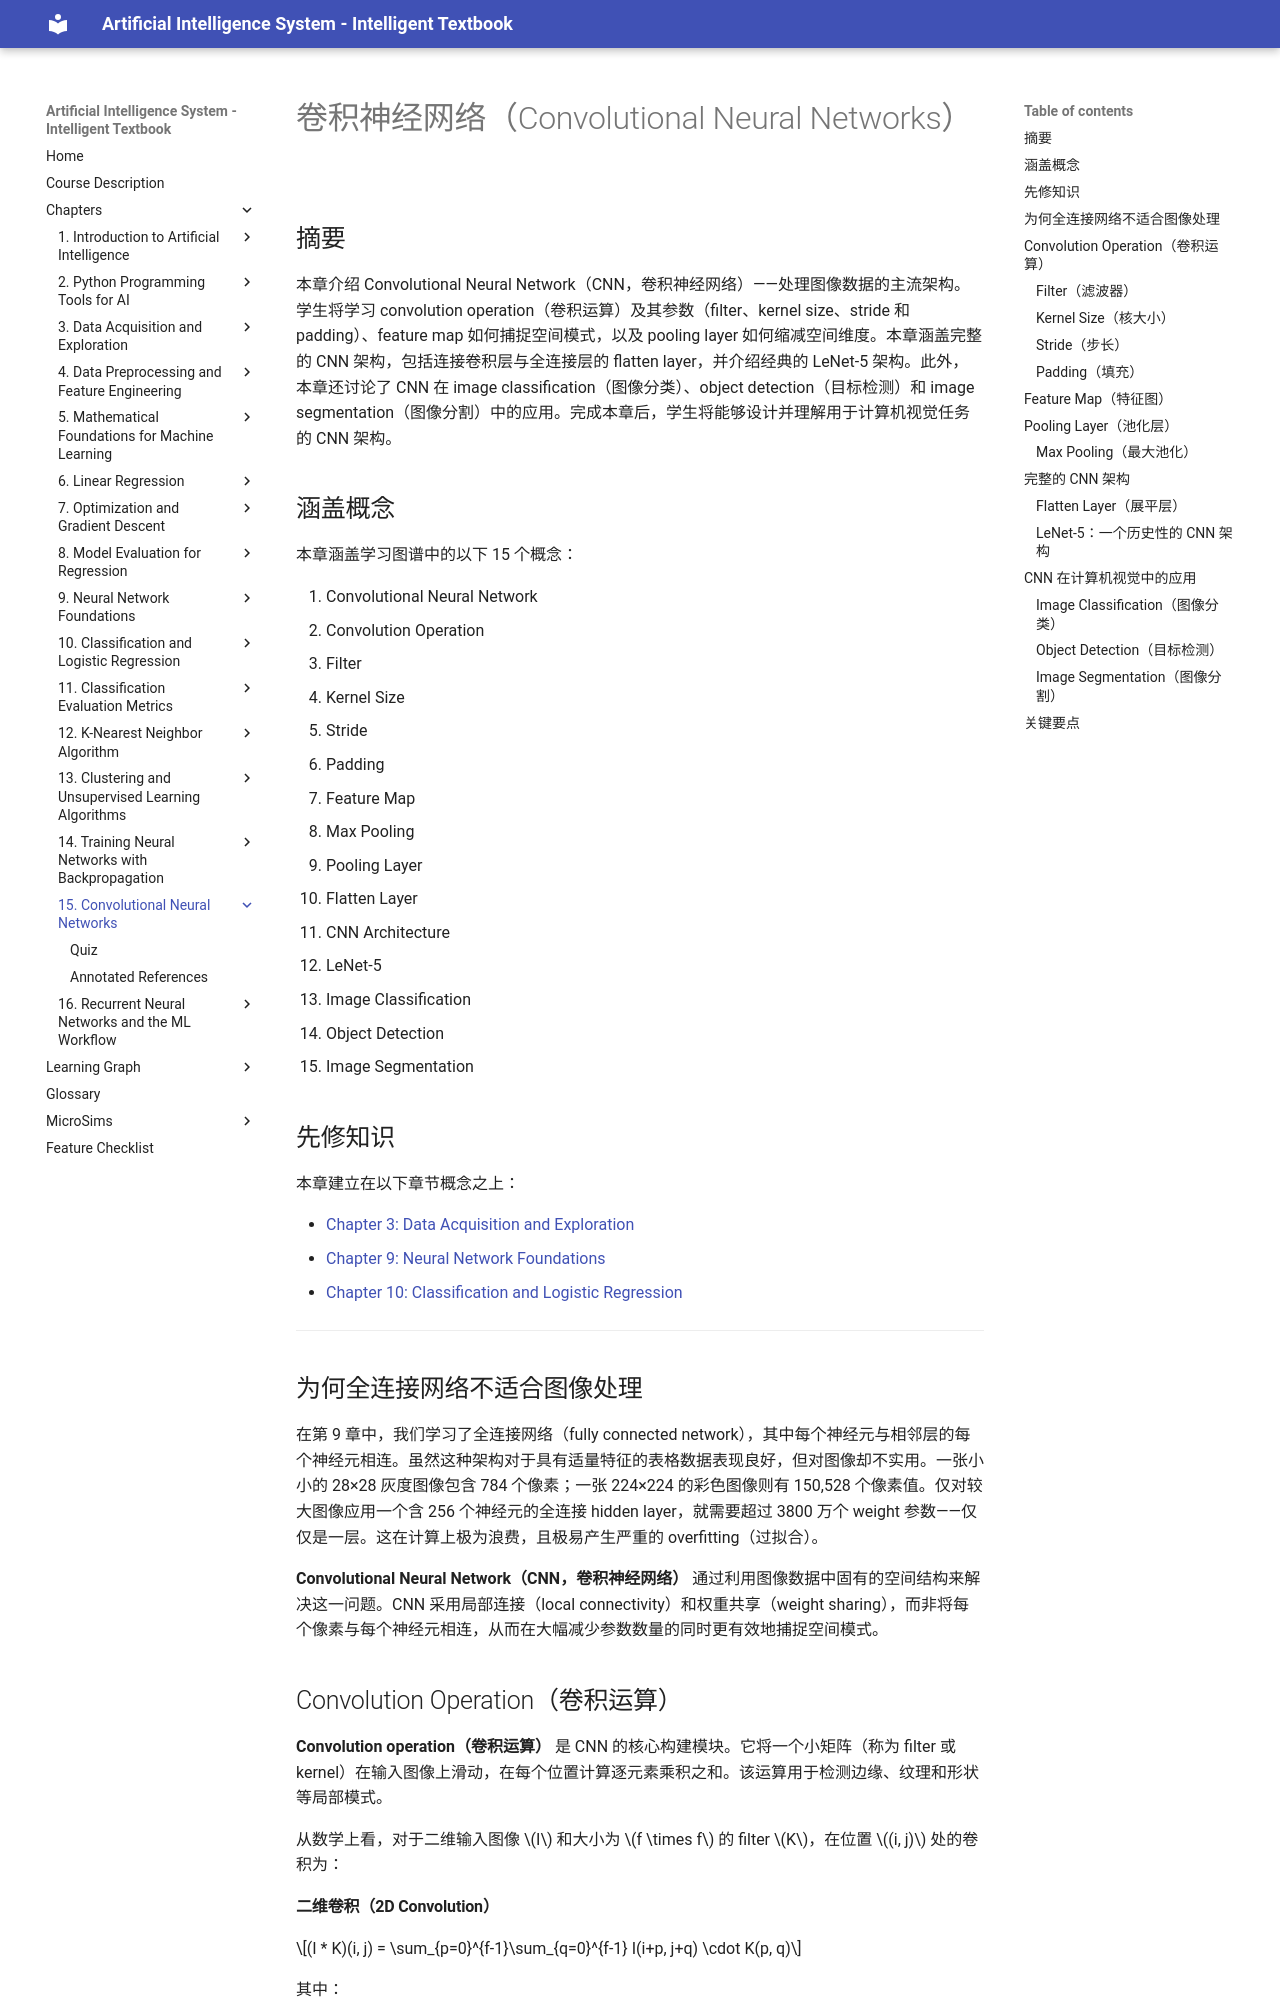

repository: wya5217799/ai-textbook · page: chapters/15-convolutional-neural-networks/index.html · generator: mkdocs

---
title: 卷积神经网络
description: CNN 架构、卷积运算、pooling 及其在计算机视觉中的应用
generated_by: claude skill chapter-content-generator
date: 2026-04-13 20:04:51
version: 0.05
---

# 卷积神经网络（Convolutional Neural Networks）

## 摘要

本章介绍 Convolutional Neural Network（CNN，卷积神经网络）——处理图像数据的主流架构。学生将学习 convolution operation（卷积运算）及其参数（filter、kernel size、stride 和 padding）、feature map 如何捕捉空间模式，以及 pooling layer 如何缩减空间维度。本章涵盖完整的 CNN 架构，包括连接卷积层与全连接层的 flatten layer，并介绍经典的 LeNet-5 架构。此外，本章还讨论了 CNN 在 image classification（图像分类）、object detection（目标检测）和 image segmentation（图像分割）中的应用。完成本章后，学生将能够设计并理解用于计算机视觉任务的 CNN 架构。

## 涵盖概念

本章涵盖学习图谱中的以下 15 个概念：

1. Convolutional Neural Network
2. Convolution Operation
3. Filter
4. Kernel Size
5. Stride
6. Padding
7. Feature Map
8. Max Pooling
9. Pooling Layer
10. Flatten Layer
11. CNN Architecture
12. LeNet-5
13. Image Classification
14. Object Detection
15. Image Segmentation

## 先修知识

本章建立在以下章节概念之上：

- [Chapter 3: Data Acquisition and Exploration](../03-data-acquisition/index.md)
- [Chapter 9: Neural Network Foundations](../09-neural-network-foundations/index.md)
- [Chapter 10: Classification and Logistic Regression](../10-classification-logistic-regression/index.md)

---

## 为何全连接网络不适合图像处理

在第 9 章中，我们学习了全连接网络（fully connected network），其中每个神经元与相邻层的每个神经元相连。虽然这种架构对于具有适量特征的表格数据表现良好，但对图像却不实用。一张小小的 28×28 灰度图像包含 784 个像素；一张 224×224 的彩色图像则有 150,528 个像素值。仅对较大图像应用一个含 256 个神经元的全连接 hidden layer，就需要超过 3800 万个 weight 参数——仅仅是一层。这在计算上极为浪费，且极易产生严重的 overfitting（过拟合）。

**Convolutional Neural Network（CNN，卷积神经网络）** 通过利用图像数据中固有的空间结构来解决这一问题。CNN 采用局部连接（local connectivity）和权重共享（weight sharing），而非将每个像素与每个神经元相连，从而在大幅减少参数数量的同时更有效地捕捉空间模式。

## Convolution Operation（卷积运算）

**Convolution operation（卷积运算）** 是 CNN 的核心构建模块。它将一个小矩阵（称为 filter 或 kernel）在输入图像上滑动，在每个位置计算逐元素乘积之和。该运算用于检测边缘、纹理和形状等局部模式。

从数学上看，对于二维输入图像 $I$ 和大小为 $f \times f$ 的 filter $K$，在位置 $(i, j)$ 处的卷积为：

#### 二维卷积（2D Convolution）

$(I * K)(i, j) = \sum_{p=0}^{f-1}\sum_{q=0}^{f-1} I(i+p, j+q) \cdot K(p, q)$

其中：

- $I$ 为输入图像（或 feature map）
- $K$ 为卷积 filter（kernel）
- $f$ 为 filter 大小（kernel size）
- Filter 在输入的所有有效位置上滑动

### Filter（滤波器）

**Filter**（或 kernel）是一个小型可学习权重矩阵，用于检测特定的局部模式。不同的 filter 检测不同的特征：

- 水平边缘检测器（horizontal edge detector）：顶部为正值，底部为负值
- 垂直边缘检测器（vertical edge detector）：左侧为正值，右侧为负值
- 更复杂的 filter（在训练过程中习得）用于检测纹理、角点和更高级的模式

与手动设计的 filter 不同，CNN 的 filter 通过 backpropagation 自动学习。网络会发现哪些模式对当前任务最有用。

### Kernel Size（核大小）

**Kernel size**（$f \times f$）决定了 filter 能够检测的模式的空间范围。常见选择如下：

| Kernel Size | 检测内容 | 典型用途 |
|------------|---------|-------------|
| $1 \times 1$ | 通道间组合 | 维度调整 |
| $3 \times 3$ | 小的局部模式（边缘、角点） | 最常用的默认选择 |
| $5 \times 5$ | 稍大的模式 | 浅层 |
| $7 \times 7$ | 大型模式 | 极深网络的第一层 |

$3 \times 3$ kernel 最为流行，因为它是能够检测空间模式的最小尺寸，且堆叠多个 $3 \times 3$ 层可以实现与单个大 kernel 相同的感受野（receptive field），同时参数更少。
